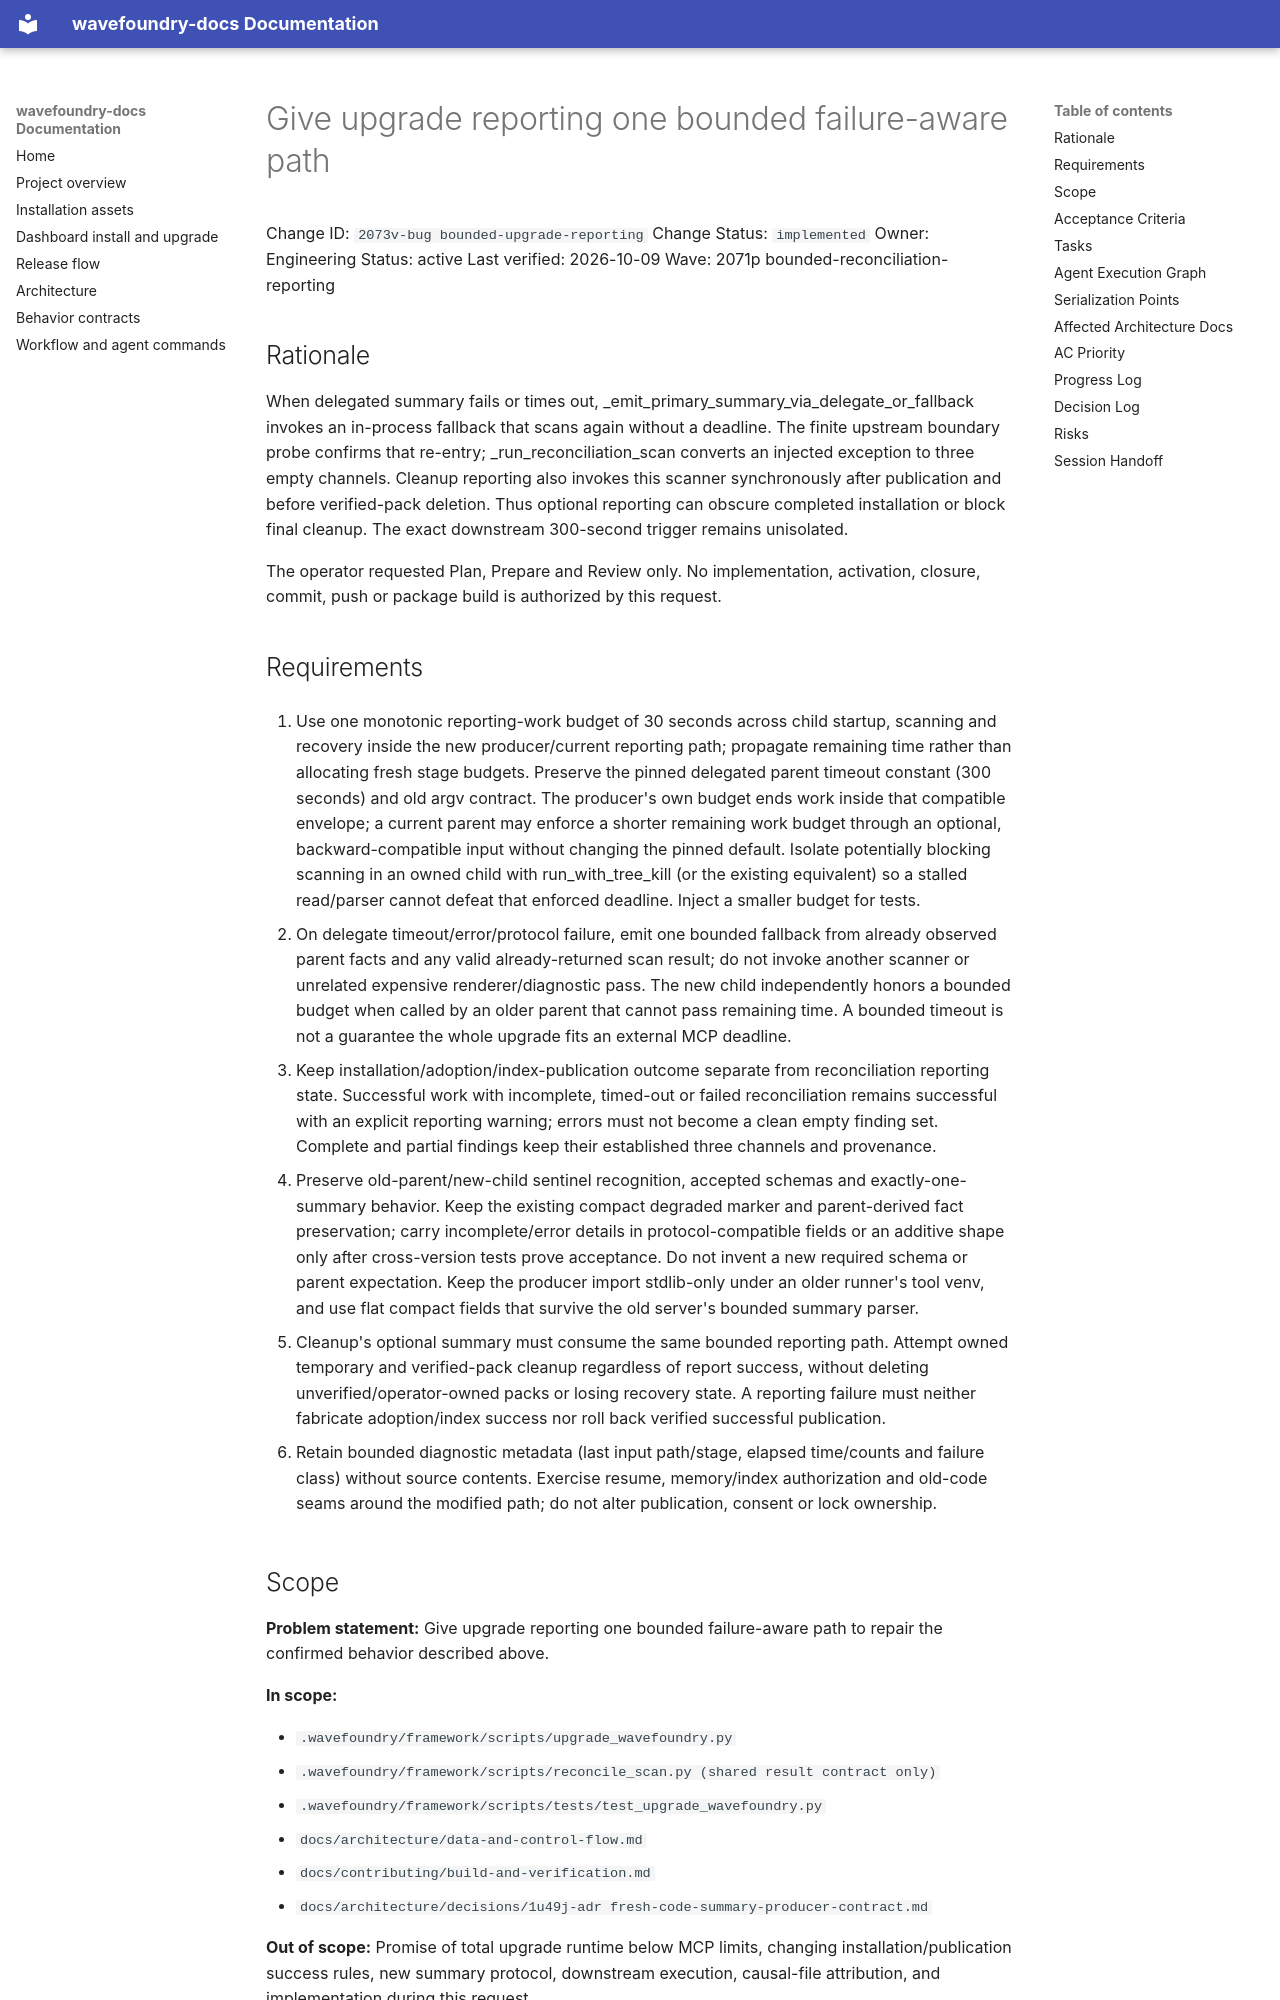

repository: coryhacking/wavefoundry · page: waves/2071p bounded-reconciliation-reporting/2073v-bug bounded-upgrade-reporting/index.html · generator: mkdocs

# Give upgrade reporting one bounded failure-aware path

Change ID: `2073v-bug bounded-upgrade-reporting`
Change Status: `implemented`
Owner: Engineering
Status: active
Last verified: 2026-10-09
Wave: 2071p bounded-reconciliation-reporting

## Rationale

When delegated summary fails or times out, _emit_primary_summary_via_delegate_or_fallback invokes an in-process fallback that scans again without a deadline. The finite upstream boundary probe confirms that re-entry; _run_reconciliation_scan converts an injected exception to three empty channels. Cleanup reporting also invokes this scanner synchronously after publication and before verified-pack deletion. Thus optional reporting can obscure completed installation or block final cleanup. The exact downstream 300-second trigger remains unisolated.

The operator requested Plan, Prepare and Review only. No implementation, activation, closure, commit, push or package build is authorized by this request.

## Requirements

1. Use one monotonic reporting-work budget of 30 seconds across child startup, scanning and recovery inside the new producer/current reporting path; propagate remaining time rather than allocating fresh stage budgets. Preserve the pinned delegated parent timeout constant (300 seconds) and old argv contract. The producer's own budget ends work inside that compatible envelope; a current parent may enforce a shorter remaining work budget through an optional, backward-compatible input without changing the pinned default. Isolate potentially blocking scanning in an owned child with run_with_tree_kill (or the existing equivalent) so a stalled read/parser cannot defeat that enforced deadline. Inject a smaller budget for tests.

2. On delegate timeout/error/protocol failure, emit one bounded fallback from already observed parent facts and any valid already-returned scan result; do not invoke another scanner or unrelated expensive renderer/diagnostic pass. The new child independently honors a bounded budget when called by an older parent that cannot pass remaining time. A bounded timeout is not a guarantee the whole upgrade fits an external MCP deadline.

3. Keep installation/adoption/index-publication outcome separate from reconciliation reporting state. Successful work with incomplete, timed-out or failed reconciliation remains successful with an explicit reporting warning; errors must not become a clean empty finding set. Complete and partial findings keep their established three channels and provenance.

4. Preserve old-parent/new-child sentinel recognition, accepted schemas and exactly-one-summary behavior. Keep the existing compact degraded marker and parent-derived fact preservation; carry incomplete/error details in protocol-compatible fields or an additive shape only after cross-version tests prove acceptance. Do not invent a new required schema or parent expectation. Keep the producer import stdlib-only under an older runner's tool venv, and use flat compact fields that survive the old server's bounded summary parser.

5. Cleanup's optional summary must consume the same bounded reporting path. Attempt owned temporary and verified-pack cleanup regardless of report success, without deleting unverified/operator-owned packs or losing recovery state. A reporting failure must neither fabricate adoption/index success nor roll back verified successful publication.

6. Retain bounded diagnostic metadata (last input path/stage, elapsed time/counts and failure class) without source contents. Exercise resume, memory/index authorization and old-code seams around the modified path; do not alter publication, consent or lock ownership.
